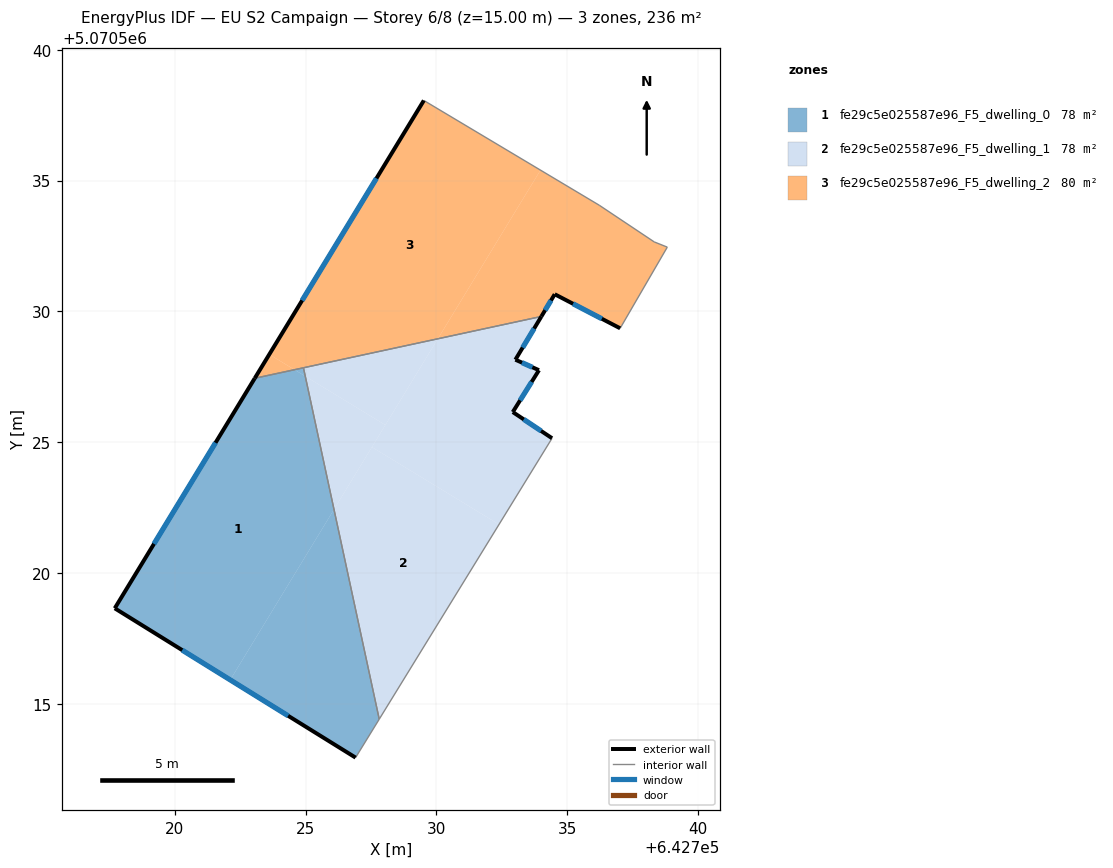
=== STOREY PLAN SPEC (per zone: floor XY polygon, exterior-wall plan segments, windows/doors) ===
zone 1: fe29c5e025587e96_F5_dwelling_0  (78.2 m²)
  floor: (642722.12, 5070515.91) (642726.09, 5070522.43) (642724.99, 5070527.52) (642724.58, 5070527.77) (642723.06, 5070527.44) (642717.71, 5070518.65)
  floor: (642726.91, 5070512.94) (642727.82, 5070514.41) (642726.09, 5070522.43) (642722.12, 5070515.91)
  floor: (642724.99, 5070527.52) (642724.92, 5070527.84) (642724.58, 5070527.77)
  exterior wall: (642717.71, 5070518.65) – (642723.06, 5070527.44)  [10.3 m]
    window: (642719.21, 5070521.11) – (642721.56, 5070524.98)  [6.0 m²]
  exterior wall: (642726.91, 5070512.94) – (642717.71, 5070518.65)  [10.8 m]
    window: (642724.33, 5070514.54) – (642720.29, 5070517.05)  [6.3 m²]
  interior walls: 3
zone 2: fe29c5e025587e96_F5_dwelling_1  (78.2 m²)
  floor: (642727.82, 5070514.41) (642732.40, 5070521.86) (642727.54, 5070524.81) (642726.09, 5070522.43)
  floor: (642732.40, 5070521.86) (642734.42, 5070525.15) (642732.92, 5070526.15) (642733.92, 5070527.75) (642733.02, 5070528.15) (642734.01, 5070529.80) (642730.06, 5070528.95) (642727.54, 5070524.81)
  floor: (642726.09, 5070522.43) (642728.05, 5070525.66) (642724.99, 5070527.52)
  floor: (642728.05, 5070525.66) (642730.06, 5070528.95) (642724.92, 5070527.84) (642724.99, 5070527.52)
  exterior wall: (642733.92, 5070527.75) – (642732.92, 5070526.15)  [1.9 m]
    window: (642733.64, 5070527.30) – (642733.20, 5070526.60)  [1.1 m²]
  exterior wall: (642732.92, 5070526.15) – (642734.42, 5070525.15)  [1.8 m]
    window: (642733.34, 5070525.87) – (642734.00, 5070525.43)  [1.0 m²]
  exterior wall: (642734.01, 5070529.80) – (642733.02, 5070528.15)  [1.9 m]
    window: (642733.74, 5070529.34) – (642733.30, 5070528.62)  [1.1 m²]
  exterior wall: (642733.02, 5070528.15) – (642733.92, 5070527.75)  [1.0 m]
    window: (642733.27, 5070528.04) – (642733.67, 5070527.86)  [0.6 m²]
  interior walls: 3
zone 3: fe29c5e025587e96_F5_dwelling_2  (80.0 m²)
  floor: (642737.03, 5070529.35) (642738.83, 5070532.45) (642738.33, 5070532.65) (642736.23, 5070534.06) (642733.98, 5070535.40) (642730.06, 5070528.95) (642734.01, 5070529.80) (642734.52, 5070530.65)
  floor: (642730.06, 5070528.95) (642733.98, 5070535.40) (642729.52, 5070538.06) (642723.61, 5070528.36) (642724.58, 5070527.77)
  floor: (642724.58, 5070527.77) (642723.61, 5070528.36) (642723.06, 5070527.44)
  exterior wall: (642723.06, 5070527.44) – (642729.52, 5070538.06)  [12.4 m]
    window: (642724.87, 5070530.42) – (642727.71, 5070535.09)  [7.2 m²]
  exterior wall: (642737.03, 5070529.35) – (642734.52, 5070530.65)  [2.8 m]
    window: (642736.32, 5070529.72) – (642735.22, 5070530.29)  [1.6 m²]
  exterior wall: (642734.52, 5070530.65) – (642734.01, 5070529.80)  [1.0 m]
    window: (642734.38, 5070530.42) – (642734.16, 5070530.04)  [0.6 m²]
  interior walls: 6

=== DERIVED (storey summary) ===
Building: EU S2 Campaign
Storey: 6 of 8  (floor level z = 15.00 m)
Storey gross floor area: 236.4 m²
Zones on this storey: 3
  - fe29c5e025587e96_F5_dwelling_0: floor 78.2 m²; exterior wall 21.1 m (63.4 m²); 2 window(s) 12.2 m²; WWR 19.3%
  - fe29c5e025587e96_F5_dwelling_1: floor 78.2 m²; exterior wall 6.6 m (19.8 m²); 4 window(s) 3.8 m²; WWR 19.3%
  - fe29c5e025587e96_F5_dwelling_2: floor 80.0 m²; exterior wall 16.2 m (48.7 m²); 3 window(s) 9.4 m²; WWR 19.3%
Zone adjacency (shared interzone walls):
  - fe29c5e025587e96_F5_dwelling_0 ↔ fe29c5e025587e96_F5_dwelling_1
  - fe29c5e025587e96_F5_dwelling_0 ↔ fe29c5e025587e96_F5_dwelling_2
  - fe29c5e025587e96_F5_dwelling_1 ↔ fe29c5e025587e96_F5_dwelling_2